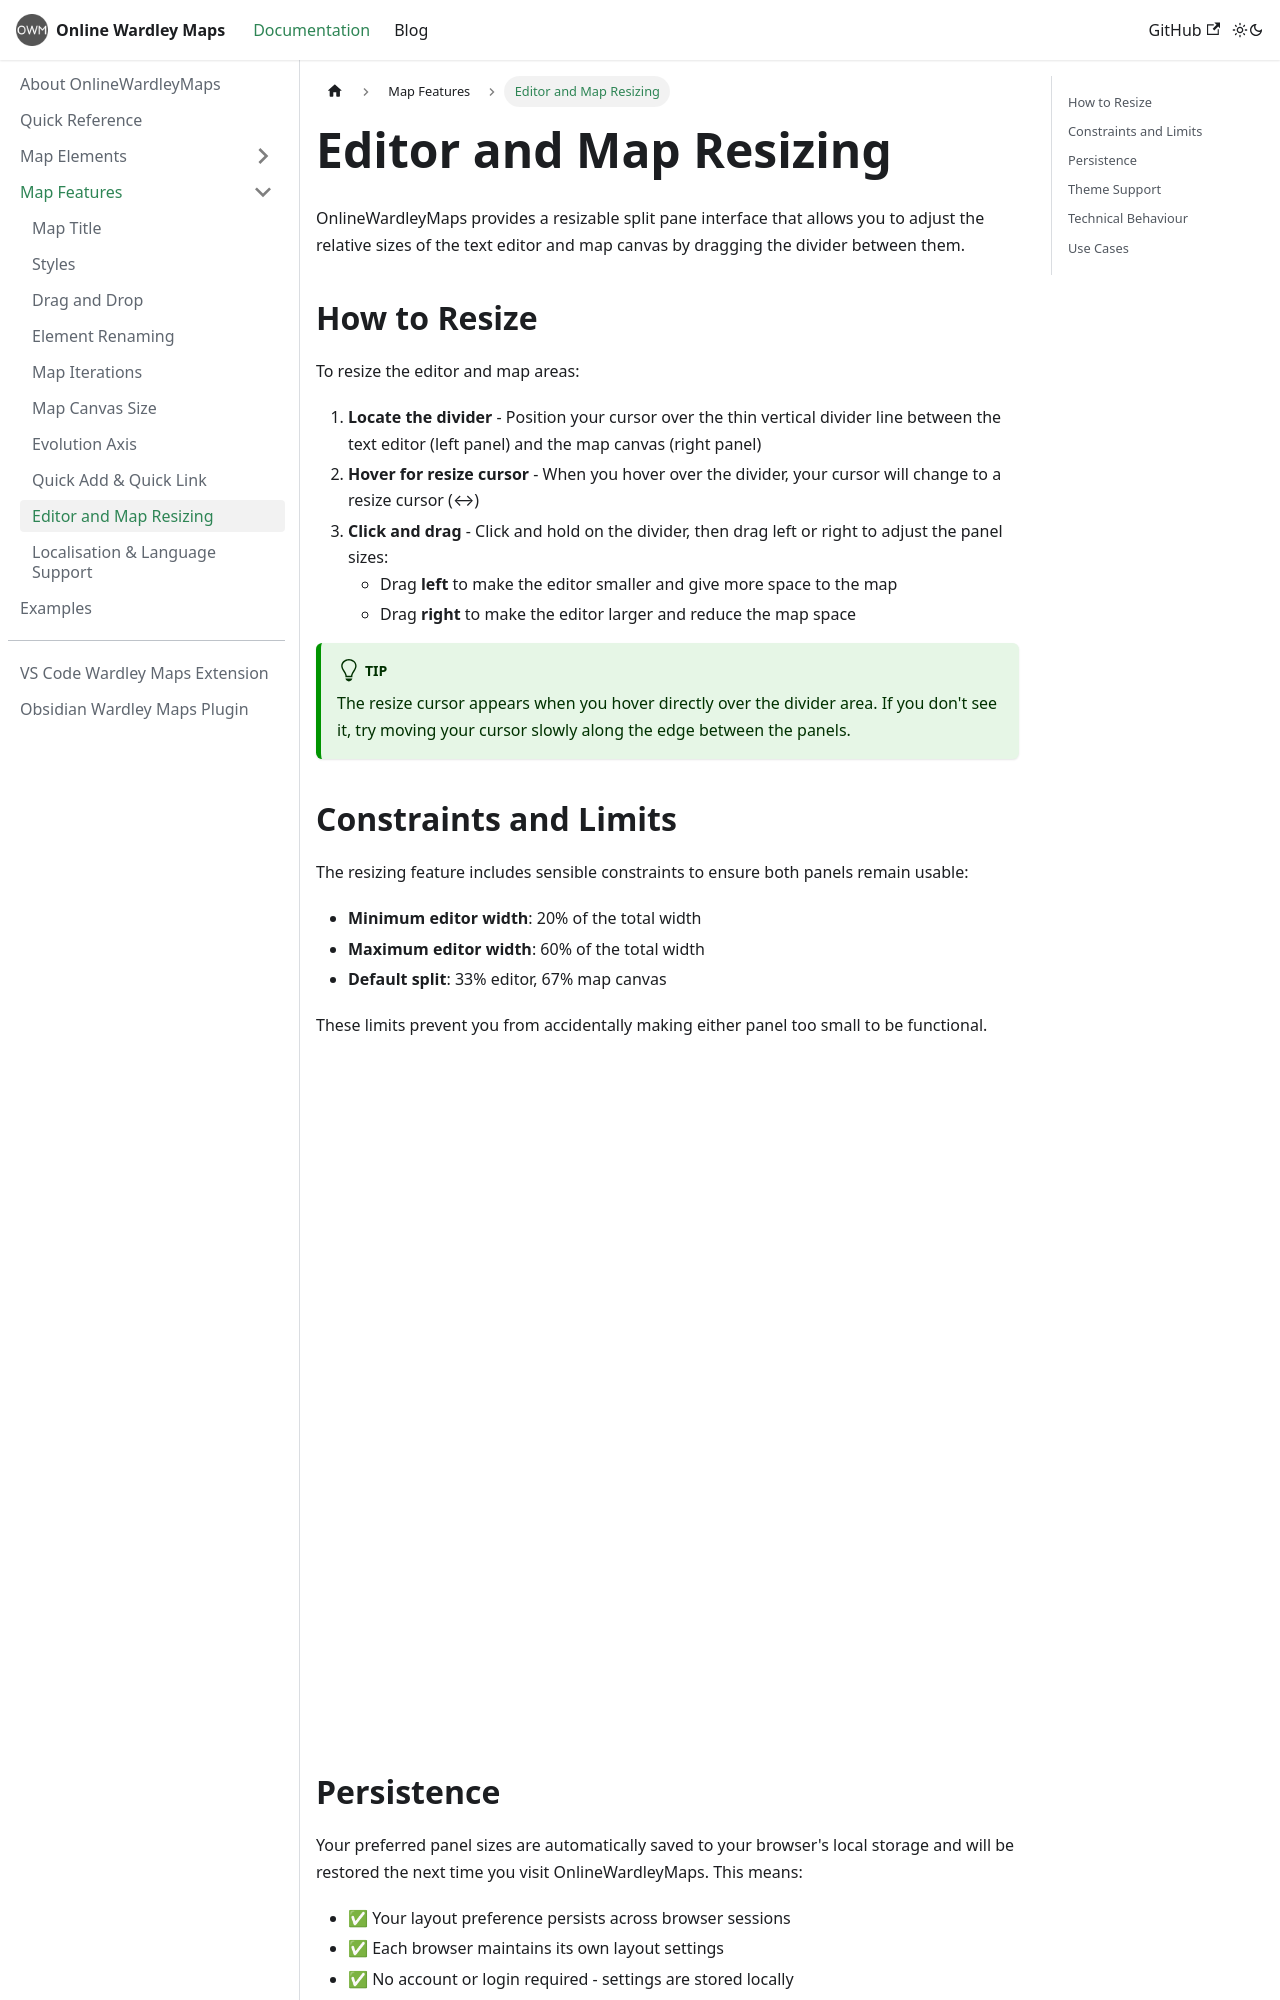

repository: damonsk/docs-onlinewardleymaps · page: docs/map-features/editor-map-resize/index.html · generator: docusaurus

---
sidebar_position: 9
---

# Editor and Map Resizing

OnlineWardleyMaps provides a resizable split pane interface that allows you to adjust the relative sizes of the text editor and map canvas by dragging the divider between them.

## How to Resize

To resize the editor and map areas:

1. **Locate the divider** - Position your cursor over the thin vertical divider line between the text editor (left panel) and the map canvas (right panel)
2. **Hover for resize cursor** - When you hover over the divider, your cursor will change to a resize cursor (↔)
3. **Click and drag** - Click and hold on the divider, then drag left or right to adjust the panel sizes:
   - Drag **left** to make the editor smaller and give more space to the map
   - Drag **right** to make the editor larger and reduce the map space

:::tip
The resize cursor appears when you hover directly over the divider area. If you don't see it, try moving your cursor slowly along the edge between the panels.
:::

## Constraints and Limits

The resizing feature includes sensible constraints to ensure both panels remain usable:

- **Minimum editor width**: 20% of the total width
- **Maximum editor width**: 60% of the total width  
- **Default split**: 33% editor, 67% map canvas

These limits prevent you from accidentally making either panel too small to be functional.

![Resize Window](/img/divider.png)
